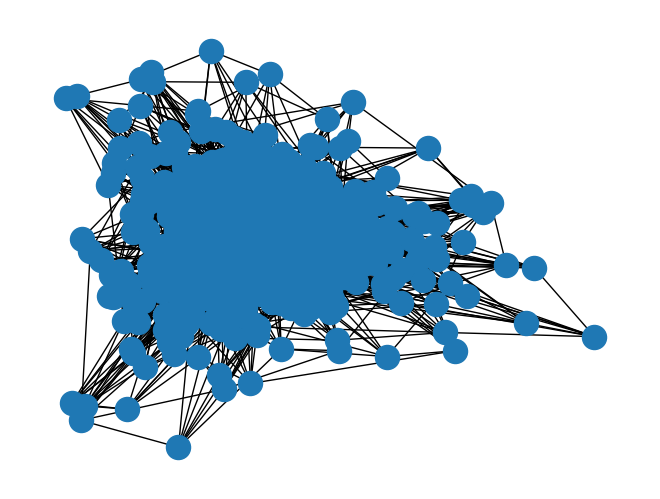

This figure's Python source:
import matplotlib.pyplot as plt
import networkx as nx
import random

N = 1000
k = 10
roe = 2

# G = nx.connected_caveman_graph(8,10)
# G = nx.newman_watts_strogatz_graph(20,5,0)
DegS = [k + roe*round(i) for j in range(N) for i in [random.random()*2-1]]
print(DegS)

G = nx.random_degree_sequence_graph(DegS)


nx.draw_spectral(G)
# nx.draw_spectral(G)

A = nx.adjacency_matrix(G)

print(A.todense())



plt.show()
